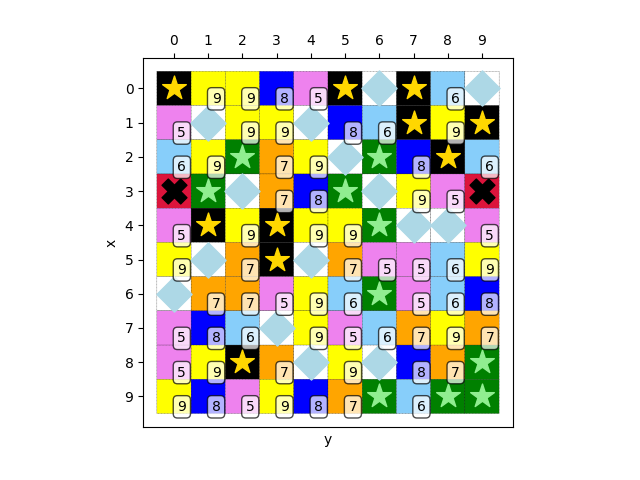

The file beside this chart, header and first rows:
1, 9, 9, 8, 5, 1, 4, 1, 6, 4
5, 4, 9, 9, 4, 8, 6, 1, 9, 1
6, 9, 0, 7, 9, 4, 0, 8, 1, 6
2, 0, 4, 7, 8, 0, 4, 9, 5, 2
5, 1, 9, 1, 9, 9, 0, 4, 4, 5
9, 4, 7, 1, 4, 7, 5, 5, 6, 9
4, 7, 7, 5, 9, 6, 0, 5, 6, 8
5, 8, 6, 4, 9, 5, 6, 7, 9, 7
5, 9, 1, 7, 4, 9, 4, 8, 7, 0
9, 8, 5, 9, 8, 7, 0, 6, 0, 0
